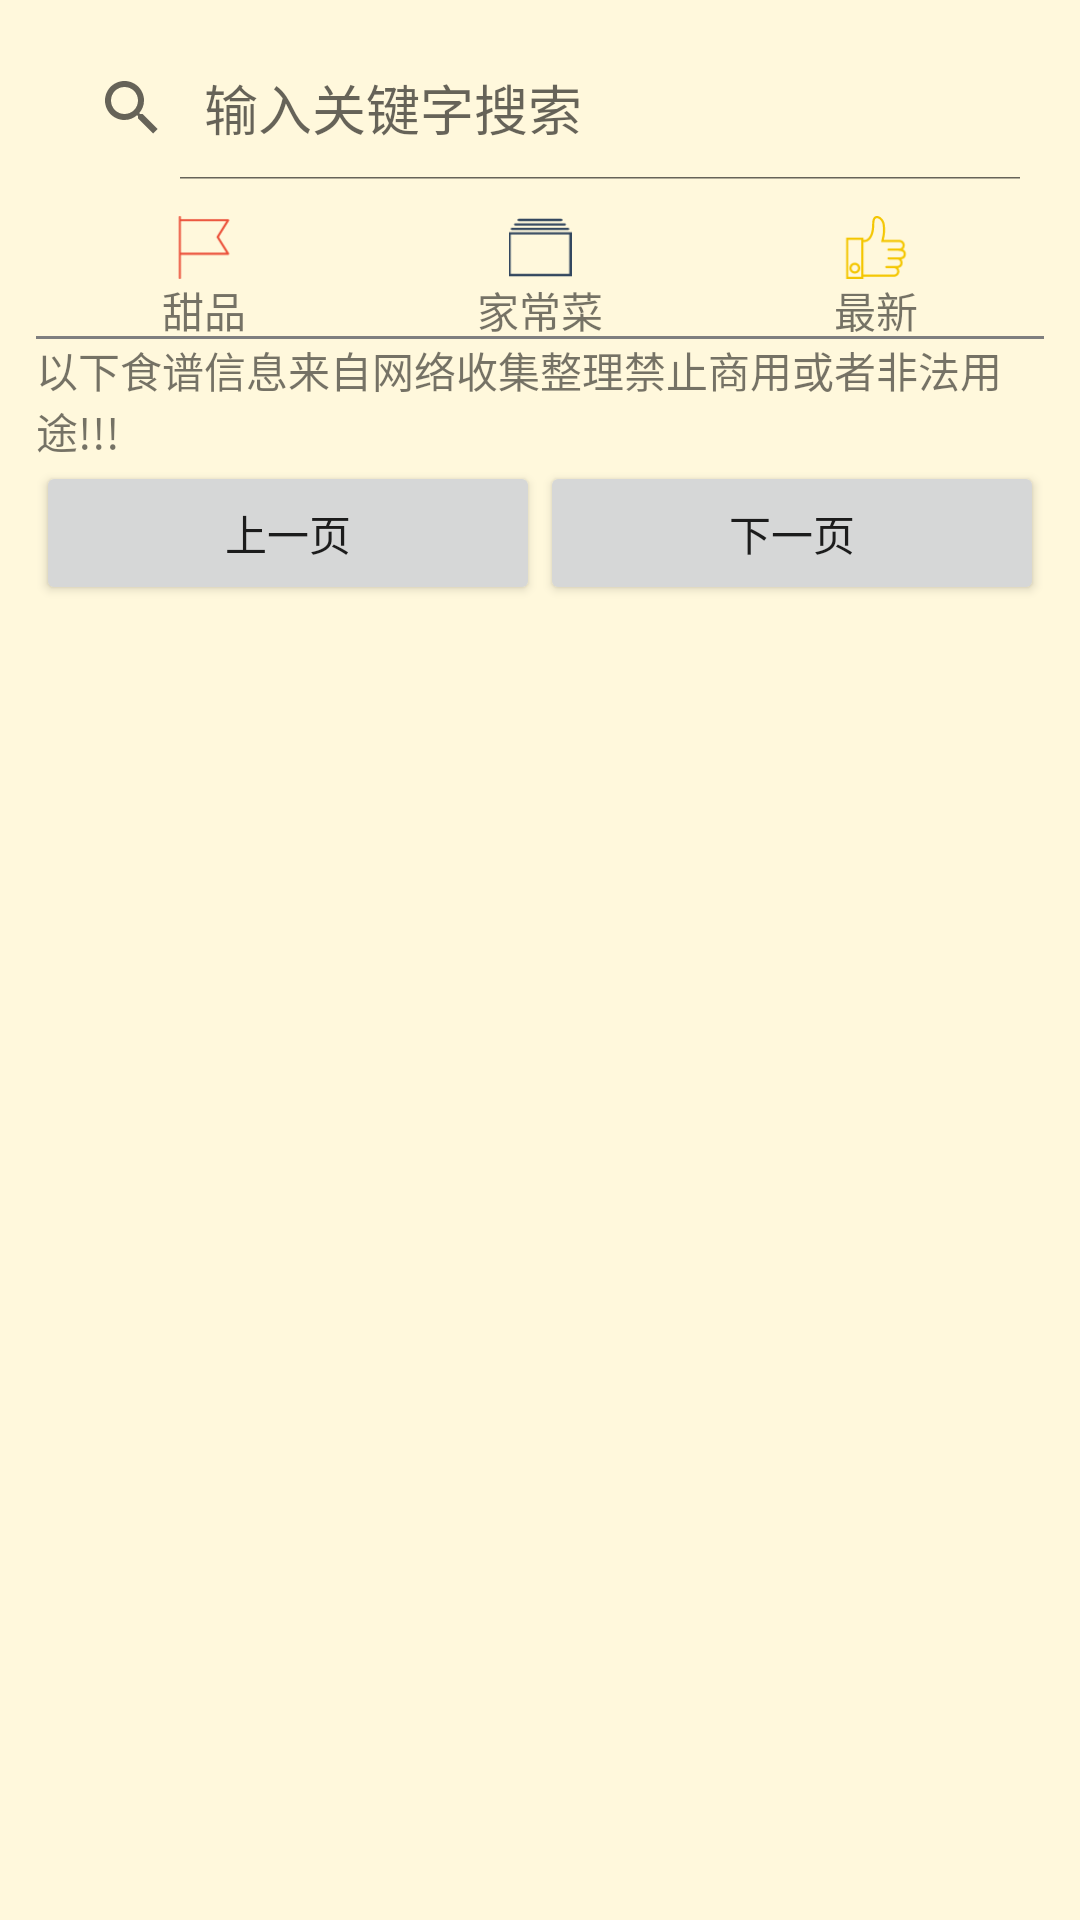

The Android layout XML behind this screen, and the referenced resources:
<!-- AndroidManifest.xml: application theme Theme.AppCompat.DayNight.NoActionBar -->
<!-- res/layout/fragment_kitchen.xml -->
<?xml version="1.0" encoding="utf-8"?>
<LinearLayout
    xmlns:android="http://schemas.android.com/apk/res/android"
    xmlns:app="http://schemas.android.com/apk/res-auto"
    xmlns:tools="http://schemas.android.com/tools"
    android:layout_width="match_parent"
    android:layout_height="match_parent"
    android:orientation="vertical"
    android:focusable="true"
    android:focusableInTouchMode="true"
    android:background="#FFF8DC"
    android:padding="12dp"
    tools:context=".MainActivity">

    <LinearLayout
        android:layout_width="match_parent"
        android:layout_height="wrap_content"
        android:orientation="horizontal">

        <SearchView
            android:id="@+id/searchView"
            android:layout_width="match_parent"
            android:layout_height="wrap_content"
            android:iconifiedByDefault="false"
            android:queryHint="输入关键字搜索">

        </SearchView>
    </LinearLayout>

    <LinearLayout
        android:layout_width="match_parent"
        android:layout_height="52dp"
        android:orientation="horizontal">

        <LinearLayout
            android:id="@+id/ranking"
            android:layout_width="0dp"
            android:layout_height="match_parent"
            android:layout_weight="1"
            android:orientation="vertical"
            android:paddingTop="12dp">

            <ImageView
                android:id="@+id/imageView"
                android:layout_width="match_parent"
                android:layout_height="21dp"
                android:src="@drawable/kitchen2" />

            <TextView
                android:id="@+id/textView"
                android:layout_width="wrap_content"
                android:layout_height="wrap_content"
                android:layout_gravity="center_horizontal"
                android:text="甜品" />
        </LinearLayout>

        <LinearLayout
            android:id="@+id/classify"
            android:layout_width="0dp"
            android:layout_height="match_parent"
            android:layout_weight="1"
            android:orientation="vertical"
            android:paddingTop="12dp">

            <ImageView
                android:id="@+id/imageView2"
                android:layout_width="match_parent"
                android:layout_height="21dp"
                android:src="@drawable/kitchen3" />

            <TextView
                android:id="@+id/textView2"
                android:layout_width="wrap_content"
                android:layout_height="wrap_content"
                android:layout_gravity="center_horizontal"
                android:text="家常菜" />
        </LinearLayout>

        <LinearLayout
            android:id="@+id/newest"
            android:layout_width="0dp"
            android:layout_height="match_parent"
            android:layout_weight="1"
            android:orientation="vertical"
            android:paddingTop="12dp">

            <ImageView
                android:id="@+id/imageView3"
                android:layout_width="match_parent"
                android:layout_height="21dp"
                android:src="@drawable/like" />

            <TextView
                android:id="@+id/textView3"
                android:layout_width="wrap_content"
                android:layout_height="wrap_content"
                android:layout_gravity="center_horizontal"
                android:text="最新" />
        </LinearLayout>

    </LinearLayout>

    <LinearLayout
        android:layout_width="match_parent"
        android:layout_height="wrap_content"
        android:orientation="horizontal">

        <com.youth.banner.Banner
            android:id="@+id/banner"
            android:layout_width="match_parent"
            android:layout_height="1dp" />
    </LinearLayout>

    <TextView
        android:id="@+id/textView5"
        android:layout_width="wrap_content"
        android:layout_height="wrap_content"
        android:layout_gravity="center_horizontal"
        android:text="以下食谱信息来自网络收集整理禁止商用或者非法用途!!!" />

    <ScrollView
        android:id="@+id/scrollView"
        android:layout_width="match_parent"
        android:layout_height="match_parent">

        <LinearLayout
            android:layout_width="match_parent"
            android:layout_height="wrap_content"
            android:orientation="vertical">

            <androidx.recyclerview.widget.RecyclerView
                android:id="@+id/recyclerView"
                android:layout_width="match_parent"
                android:layout_height="wrap_content">

            </androidx.recyclerview.widget.RecyclerView>

            <LinearLayout
                android:layout_width="match_parent"
                android:layout_height="match_parent"
                android:orientation="horizontal">

                <Button
                    android:id="@+id/button"
                    android:layout_width="wrap_content"
                    android:layout_height="wrap_content"
                    android:layout_weight="1"
                    android:text="上一页" />

                <Button
                    android:id="@+id/button2"
                    android:layout_width="wrap_content"
                    android:layout_height="wrap_content"
                    android:layout_weight="1"
                    android:text="下一页" />
            </LinearLayout>
        </LinearLayout>
    </ScrollView>

</LinearLayout>
<!-- resources referenced by this layout -->
<resources>
  <!-- drawable kitchen2: png bitmap (drawable, 723 bytes) -->
  <!-- drawable kitchen3: png bitmap (drawable-v24, 525 bytes) -->
  <!-- drawable like: png bitmap (drawable-v24, 1421 bytes) -->
</resources>
